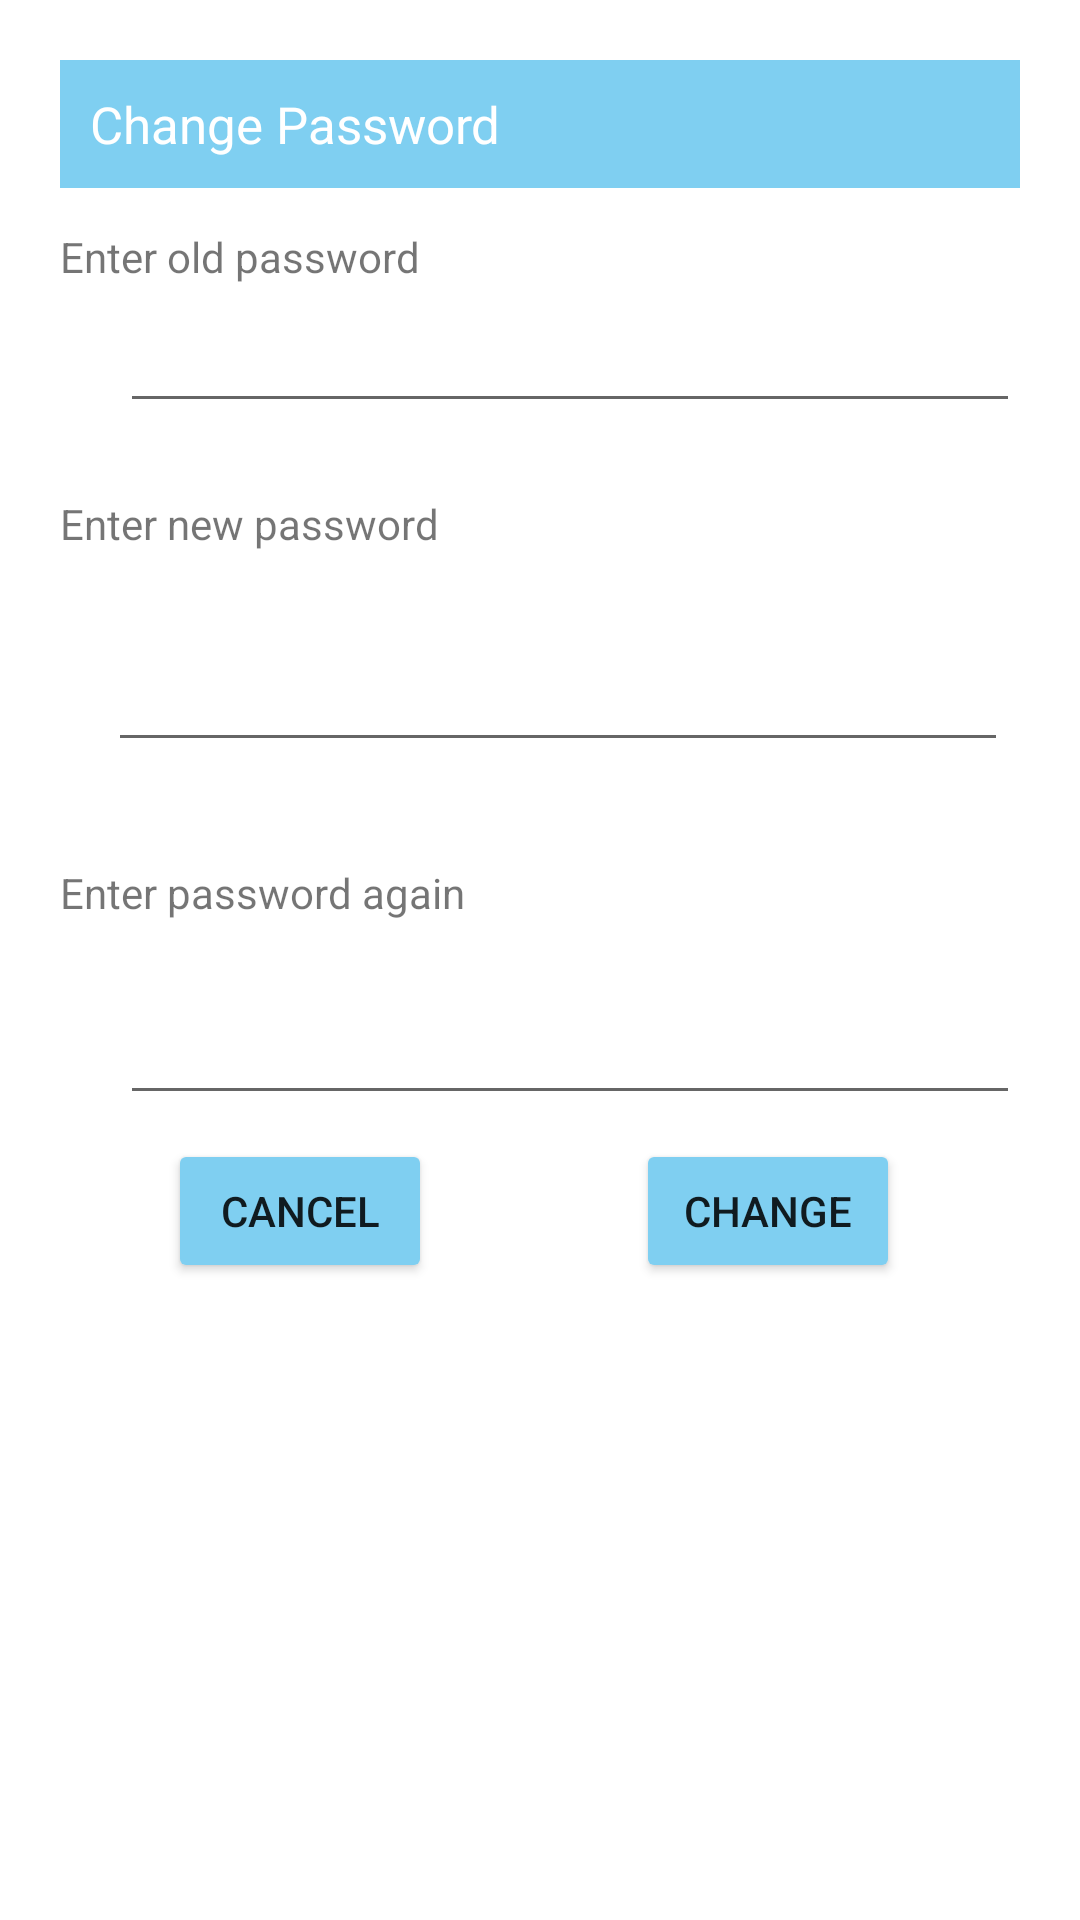

This screen was rendered from an Android layout file. Write that file and the resources it references.
<!-- AndroidManifest.xml: application theme Theme.CuoiKiAndroid -->
<!-- res/layout/dialog_change_password.xml -->
<?xml version="1.0" encoding="utf-8"?>
<androidx.constraintlayout.widget.ConstraintLayout xmlns:android="http://schemas.android.com/apk/res/android"
    xmlns:tools="http://schemas.android.com/tools"
    android:layout_width="match_parent"
    android:layout_height="match_parent"
    android:layout_margin="20dp"
    android:padding="20dp"
    android:id="@+id/dialogForgot"
    android:background="@color/white"
    xmlns:app="http://schemas.android.com/apk/res-auto"

    >

    <androidx.constraintlayout.widget.ConstraintLayout
        android:layout_width="match_parent"
        android:layout_height="wrap_content"
        app:layout_constraintTop_toTopOf="parent"
        tools:layout_editor_absoluteX="20dp">


        <TextView
            android:id="@+id/forgotTitle"
            android:layout_width="match_parent"
            android:layout_height="wrap_content"
            android:background="#FFFFFF"
            android:backgroundTint="#7FCFF1"
            android:padding="10dp"
            android:text="Change Password"
            android:textColor="@color/white"
            android:textSize="17dp"
            app:layout_constraintTop_toTopOf="parent"
            tools:layout_editor_absoluteX="98dp" />

        <TextView
            android:layout_width="match_parent"
            android:layout_height="wrap_content"
            android:layout_marginTop="8dp"
            android:text="Enter old password"
            app:layout_constraintBottom_toTopOf="@id/oldPass"
            app:layout_constraintTop_toBottomOf="@id/forgotTitle"
            app:layout_constraintVertical_bias="0.428"
            tools:layout_editor_absoluteX="57dp" />

        <EditText
            android:id="@+id/oldPass"
            android:layout_width="300dp"
            android:layout_height="wrap_content"
            android:layout_marginStart="20dp"
            android:maxLines="1"
            android:textColor="#7FCFF1"
            android:textSize="16dp"
            app:layout_constraintBottom_toBottomOf="parent"
            app:layout_constraintStart_toStartOf="parent"
            app:layout_constraintTop_toBottomOf="@id/forgotTitle"
            app:layout_constraintVertical_bias="0.122" />

        <TextView
            android:id="@+id/tv_newPass"
            android:layout_width="match_parent"
            android:layout_height="wrap_content"
            android:layout_marginTop="24dp"

            android:text="Enter new password"
            app:layout_constraintTop_toBottomOf="@+id/oldPass"
            tools:layout_editor_absoluteX="-10dp" />

        <EditText
            android:id="@+id/newPass"
            android:layout_width="300dp"
            android:layout_height="wrap_content"
            android:layout_marginStart="16dp"
            android:maxLines="1"
            android:textColor="#7FCFF1"
            android:textSize="16dp"
            app:layout_constraintBottom_toBottomOf="parent"
            app:layout_constraintStart_toStartOf="parent"
            app:layout_constraintTop_toBottomOf="@id/tv_newPass"
            app:layout_constraintVertical_bias="0.152" />

        <TextView
            android:id="@+id/tv_confirmPass"
            android:layout_width="match_parent"
            android:layout_height="wrap_content"
            android:layout_marginTop="8dp"
            android:text="Enter password again"
            app:layout_constraintBottom_toTopOf="@id/confirmPass"
            app:layout_constraintTop_toBottomOf="@id/newPass"
            tools:layout_editor_absoluteX="13dp" />

        <EditText
            android:layout_width="300dp"
            android:layout_height="wrap_content"
            android:textColor="#7FCFF1"
            android:id="@+id/confirmPass"
            android:textSize="16dp"
            android:layout_marginStart="20dp"
            android:layout_marginBottom="30dp"
            android:maxLines="1"
            app:layout_constraintStart_toStartOf="parent"
            app:layout_constraintBottom_toBottomOf="parent"
            app:layout_constraintTop_toBottomOf="@id/tv_confirmPass"
            />

        <Button
            android:id="@+id/btnProfileCancel"
            android:layout_width="wrap_content"
            android:layout_height="wrap_content"
            android:layout_marginStart="36dp"
            android:layout_marginTop="8dp"
            android:backgroundTint="#7FCFF1"
            android:text="CANCEL"
            app:cornerRadius="20dp"
            app:layout_constraintStart_toStartOf="parent"
            app:layout_constraintTop_toBottomOf="@+id/confirmPass" />

        <Button
            android:id="@+id/btnChange"
            android:layout_width="wrap_content"
            android:layout_height="wrap_content"
            android:layout_marginStart="192dp"
            android:layout_marginTop="8dp"
            android:backgroundTint="#7FCFF1"
            android:text="CHANGE"
            app:cornerRadius="20dp"
            app:layout_constraintStart_toStartOf="parent"
            app:layout_constraintTop_toBottomOf="@+id/confirmPass" />
    </androidx.constraintlayout.widget.ConstraintLayout>

</androidx.constraintlayout.widget.ConstraintLayout>
<!-- resources referenced by this layout -->
<resources>
  <color name="white">#FFFFFFFF</color>
  <style name="Theme.CuoiKiAndroid" parent="Theme.AppCompat.Light.DarkActionBar">
          
          <item name="colorPrimary">@color/purple_500</item>
          <item name="colorPrimaryVariant">@color/purple_700</item>
          <item name="colorOnPrimary">@color/white</item>
          
          <item name="colorSecondary">@color/teal_200</item>
          <item name="colorSecondaryVariant">@color/teal_700</item>
          <item name="colorOnSecondary">@color/black</item>
          
          <item name="android:statusBarColor">?attr/colorPrimaryVariant</item>
          
      </style>
  <color name="purple_500">#FF6200EE</color>
  <color name="purple_700">#FF3700B3</color>
  <color name="teal_200">#FF03DAC5</color>
  <color name="teal_700">#FF018786</color>
  <color name="black">#FF000000</color>
</resources>
